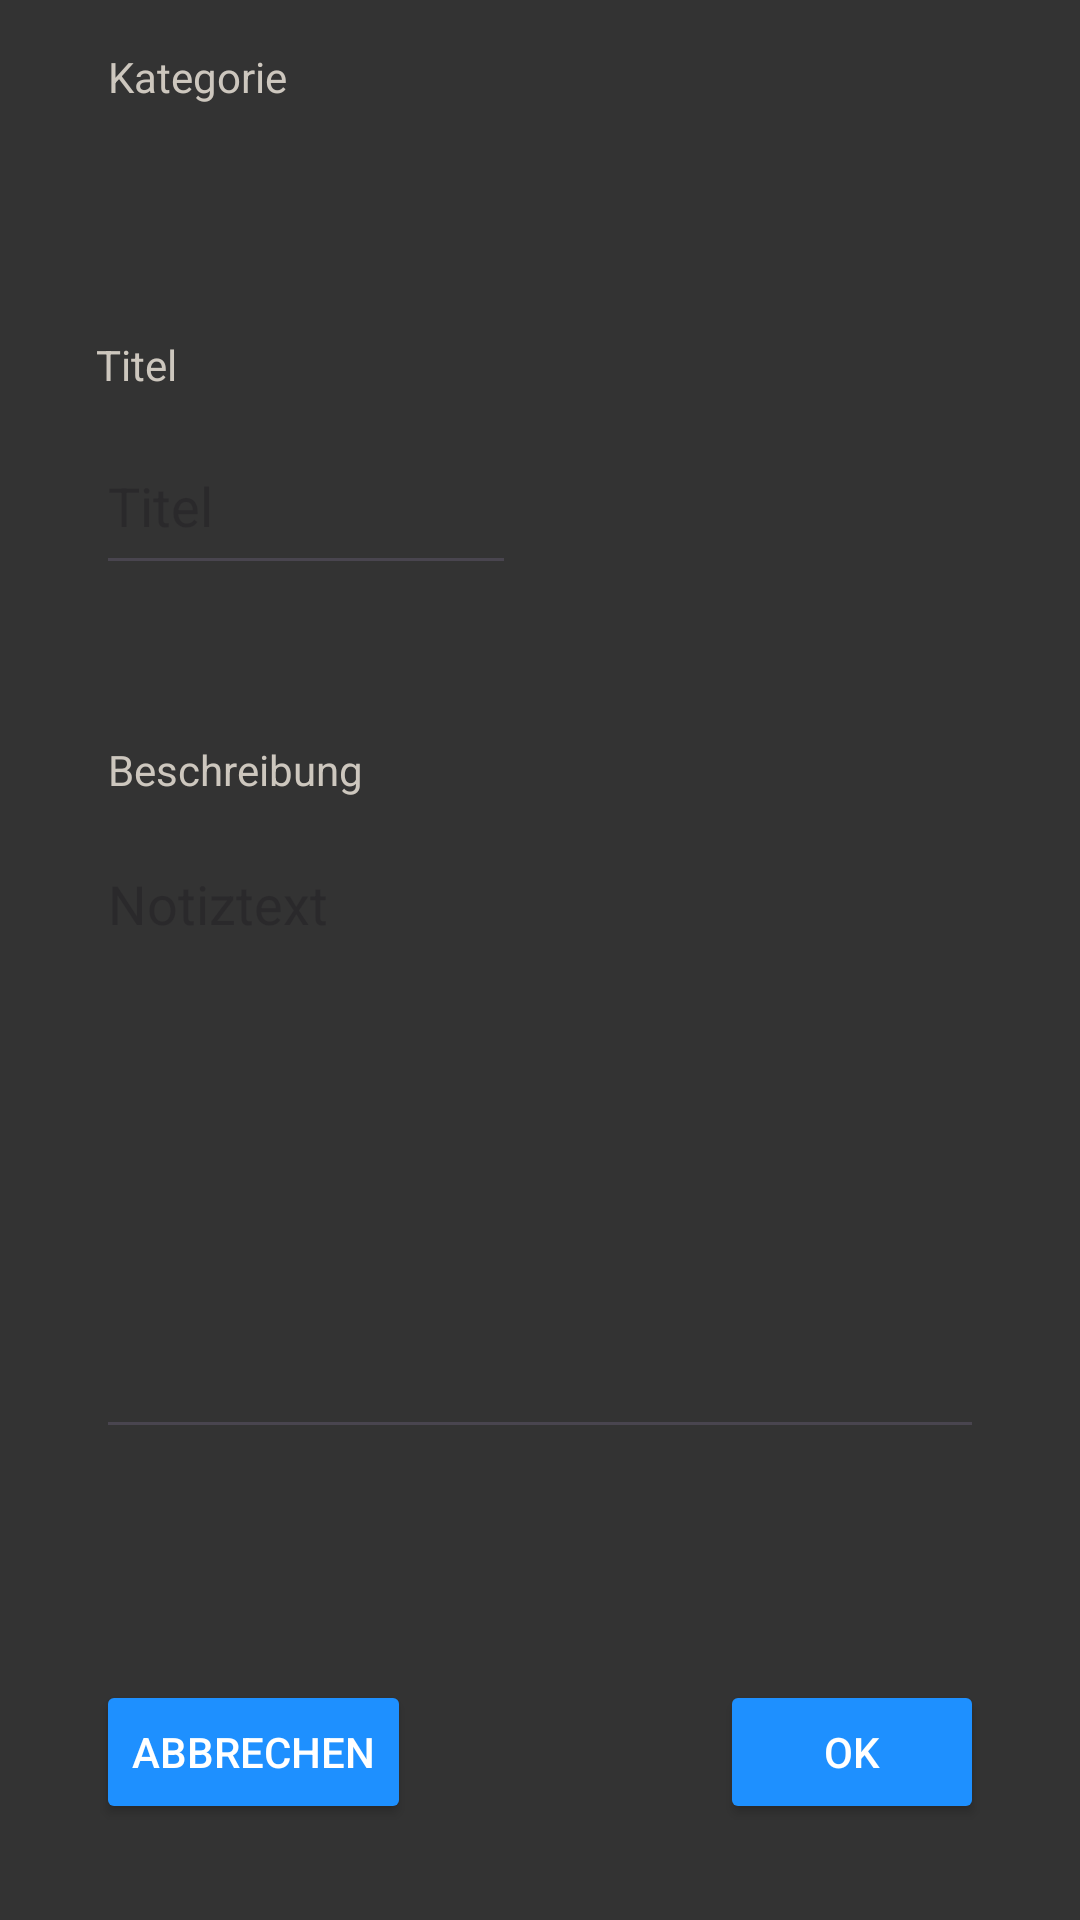

Write the Android layout XML for this screen, with the resource values it uses.
<!-- AndroidManifest.xml: application theme Theme.AppProjekt -->
<!-- res/layout/activity_edit_note.xml -->
<?xml version="1.0" encoding="utf-8"?>
<androidx.constraintlayout.widget.ConstraintLayout xmlns:android="http://schemas.android.com/apk/res/android"
    xmlns:app="http://schemas.android.com/apk/res-auto"
    xmlns:tools="http://schemas.android.com/tools"
    android:layout_width="match_parent"
    android:layout_height="match_parent"
    android:padding="16dp"
    android:textColor="@color/white"
    android:background="@color/perfectGrey"
    tools:context=".Activity.EditNoteActivity">

    
    <Spinner
        android:id="@+id/categorySpinnerEdit"
        android:layout_width="354dp"
        android:layout_height="51dp"
        android:layout_marginStart="16dp"
        android:layout_marginTop="16dp"
        android:layout_marginEnd="16dp"
        android:spinnerMode="dropdown"
        android:textColor="@color/white"
        android:backgroundTint="@color/white"
        android:foregroundTintMode="@color/white"
        app:layout_constraintEnd_toEndOf="parent"
        app:layout_constraintHorizontal_bias="0.0"
        app:layout_constraintStart_toStartOf="parent"
        app:layout_constraintTop_toTopOf="parent" />
    <TextView
        android:layout_width="wrap_content"
        android:layout_height="wrap_content"
        android:layout_marginStart="4dp"
        android:text="Kategorie"
        android:textColor="#CDC7BE"
        app:layout_constraintStart_toStartOf="@id/categorySpinnerEdit"
        tools:ignore="MissingConstraints"
        tools:layout_editor_absoluteY="-7dp" />

    

    <EditText
        android:id="@+id/titleEditText"
        android:layout_width="140dp"
        android:layout_height="56dp"
        android:layout_marginStart="16dp"
        android:layout_marginTop="56dp"
        android:hint="Titel"
        android:textColor="@color/white"
        app:layout_constraintStart_toStartOf="parent"
        app:layout_constraintTop_toBottomOf="@id/categorySpinnerEdit" />

    

    <TextView
        android:layout_width="wrap_content"
        android:layout_height="wrap_content"
        android:layout_marginBottom="8dp"
        android:text="Titel"
        android:textColor="#CDC7BE"
        app:layout_constraintBottom_toTopOf="@+id/titleEditText"
        app:layout_constraintStart_toStartOf="@+id/titleEditText"
        tools:ignore="MissingConstraints" />

    <EditText
        android:id="@+id/noteContentEditText"
        android:layout_width="0dp"
        android:layout_height="204dp"
        android:layout_marginStart="16dp"
        android:layout_marginTop="84dp"
        android:layout_marginEnd="16dp"
        android:gravity="start"
        android:hint="Notiztext"
        android:scrollbars="vertical"
        android:textColor="@color/white"
        app:layout_constraintEnd_toEndOf="parent"
        app:layout_constraintHorizontal_bias="0.0"
        app:layout_constraintStart_toStartOf="parent"
        app:layout_constraintTop_toBottomOf="@id/titleEditText" />


    <TextView
        android:layout_width="wrap_content"
        android:layout_height="wrap_content"
        android:layout_marginStart="4dp"
        android:text="Beschreibung"
        android:textColor="#CDC7BE"
        app:layout_constraintBottom_toTopOf="@+id/noteContentEditText"
        app:layout_constraintEnd_toEndOf="@id/titleEditText"
        app:layout_constraintHorizontal_bias="0.0"
        app:layout_constraintStart_toStartOf="@id/noteContentEditText"
        app:layout_constraintTop_toBottomOf="@+id/titleEditText"
        app:layout_constraintVertical_bias="0.8"
        tools:ignore="MissingConstraints" />

    <Button
        android:id="@+id/cancelButton"
        android:layout_width="wrap_content"
        android:layout_height="wrap_content"
        android:textColor="@color/white"
        android:text="Abbrechen"
        app:layout_constraintStart_toStartOf="parent"
        app:layout_constraintBottom_toBottomOf="parent"
        android:layout_marginStart="16dp"
        app:backgroundTint="@color/DodgerBlue"
        android:layout_marginBottom="16dp"/>

    <Button
        android:id="@+id/okButton"
        android:textColor="@color/white"
        android:layout_width="wrap_content"
        android:layout_height="wrap_content"
        android:text="OK"
        app:layout_constraintEnd_toEndOf="parent"
        app:layout_constraintBottom_toBottomOf="parent"
        app:backgroundTint="@color/DodgerBlue"
        android:layout_marginEnd="16dp"
        android:layout_marginBottom="16dp"/>

</androidx.constraintlayout.widget.ConstraintLayout>
<!-- resources referenced by this layout -->
<resources>
  <color name="DodgerBlue">#1E90FF</color>
  <color name="perfectGrey">#333333</color>
  <color name="white">#FFFFFF</color>
  <style name="Theme.AppProjekt" parent="Base.Theme.AppProjekt" />
  <style name="Base.Theme.AppProjekt" parent="Theme.Material3.DayNight.NoActionBar">
          
          
      </style>
</resources>
